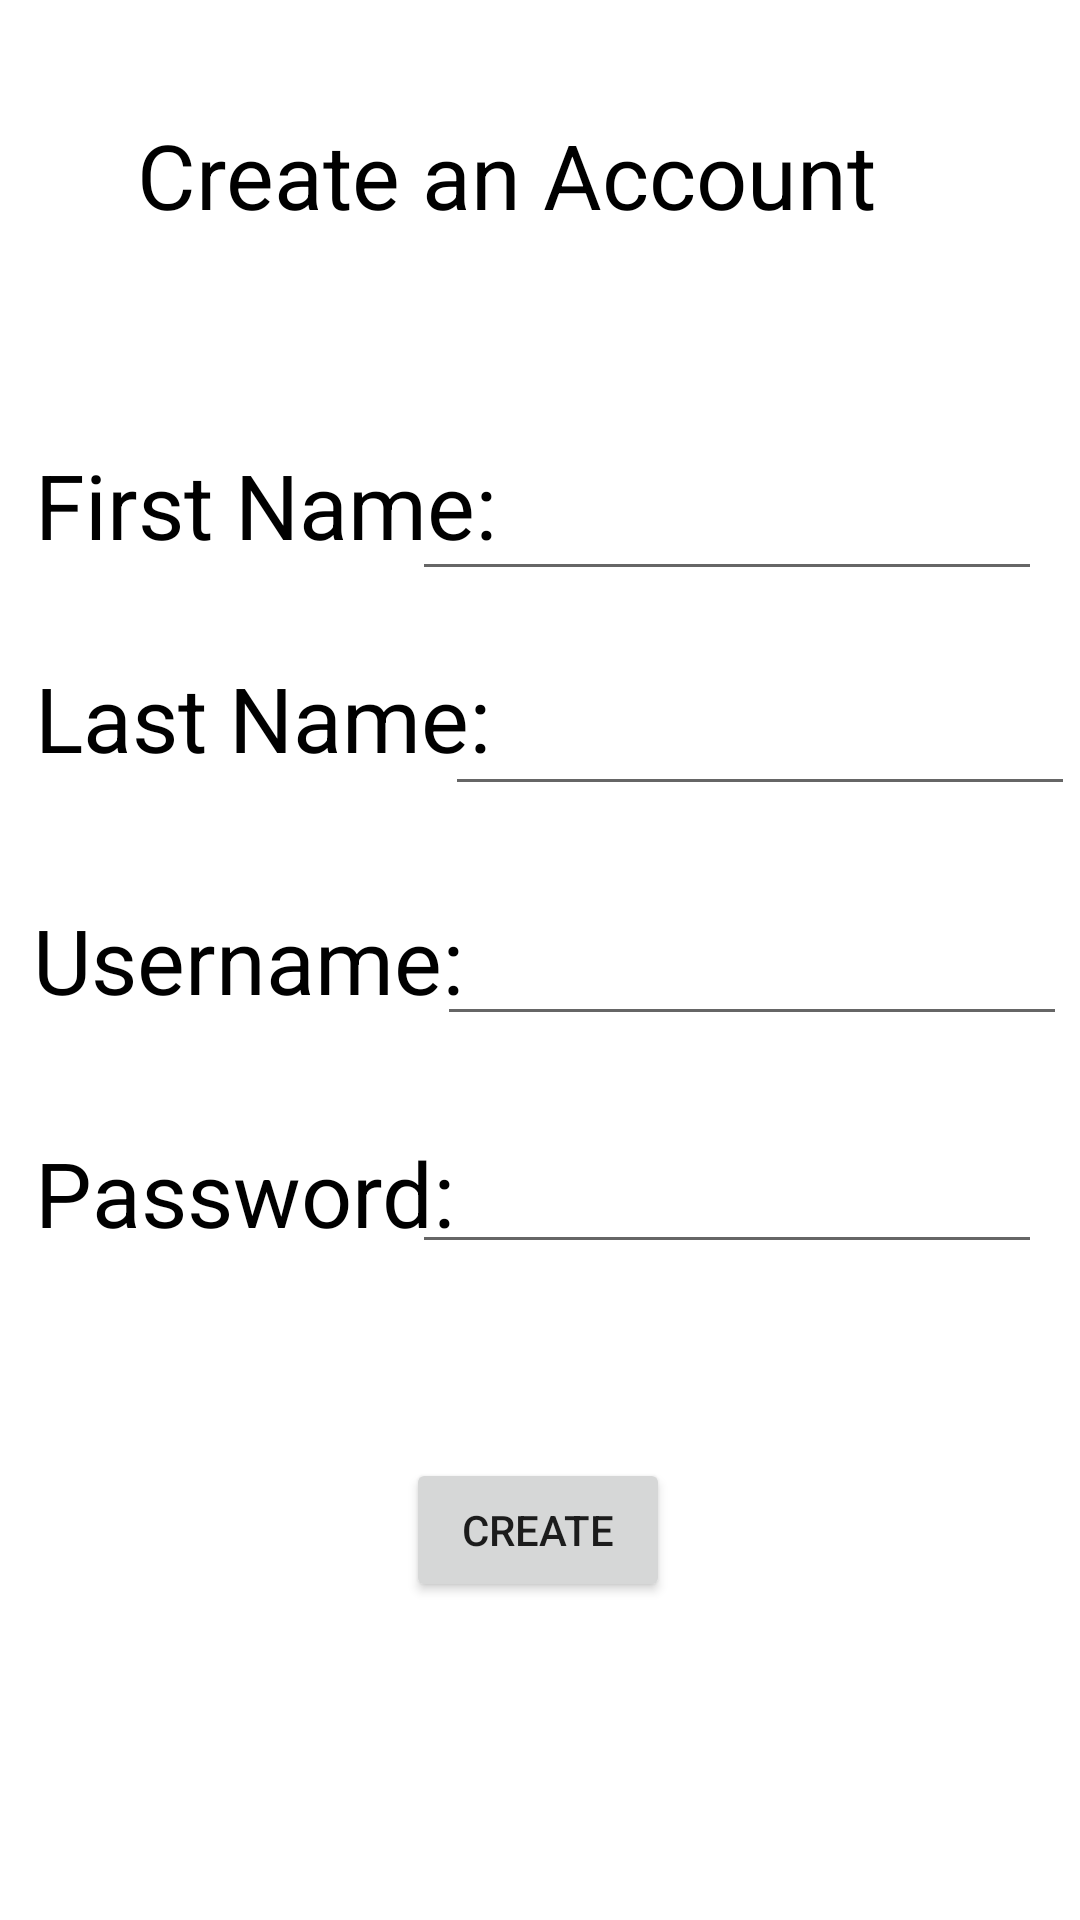

The Android layout XML behind this screen, and the referenced resources:
<!-- AndroidManifest.xml: application theme Theme.ChooseYourCocktail -->
<!-- res/layout/activity_new_user.xml -->
<?xml version="1.0" encoding="utf-8"?>
<androidx.constraintlayout.widget.ConstraintLayout
    xmlns:android="http://schemas.android.com/apk/res/android"
    xmlns:app="http://schemas.android.com/apk/res-auto"
    xmlns:tools="http://schemas.android.com/tools"
    android:layout_width="match_parent"
    android:layout_height="match_parent">

    <TextView
        android:id="@+id/registerTitle"
        android:layout_width="268dp"
        android:layout_height="48dp"
        android:layout_alignParentTop="true"
        android:layout_centerHorizontal="true"
        android:text="Create an Account"
        android:textColor="#000000"
        android:textSize="30sp"
        app:layout_constraintBottom_toBottomOf="parent"
        app:layout_constraintEnd_toEndOf="parent"
        app:layout_constraintHorizontal_bias="0.496"
        app:layout_constraintStart_toStartOf="parent"
        app:layout_constraintTop_toTopOf="parent"
        app:layout_constraintVertical_bias="0.064" />

    <TextView
        android:id="@+id/firstnameText"
        android:layout_width="171dp"
        android:layout_height="53dp"
        android:layout_alignParentTop="true"
        android:layout_centerHorizontal="true"
        android:text="First Name: "
        android:textColor="#000000"
        android:textSize="30sp"
        app:layout_constraintBottom_toBottomOf="parent"
        app:layout_constraintEnd_toEndOf="parent"
        app:layout_constraintHorizontal_bias="0.062"
        app:layout_constraintStart_toStartOf="parent"
        app:layout_constraintTop_toTopOf="parent"
        app:layout_constraintVertical_bias="0.252" />

    <EditText
        android:id="@+id/lastName"
        android:layout_width="wrap_content"
        android:layout_height="wrap_content"
        android:ems="10"
        android:textColorHint="#808080"
        app:layout_constraintBottom_toBottomOf="parent"
        app:layout_constraintEnd_toEndOf="parent"
        app:layout_constraintHorizontal_bias="0.875"
        app:layout_constraintStart_toStartOf="@+id/firstName"
        app:layout_constraintTop_toTopOf="parent"
        app:layout_constraintVertical_bias="0.38" />

    <TextView
        android:id="@+id/userNameText"
        android:layout_width="179dp"
        android:layout_height="48dp"
        android:layout_alignParentTop="true"
        android:layout_centerHorizontal="true"
        android:text="Username:"
        android:textColor="#000000"
        android:textSize="30sp"
        app:layout_constraintBottom_toBottomOf="parent"
        app:layout_constraintEnd_toEndOf="parent"
        app:layout_constraintHorizontal_bias="0.06"
        app:layout_constraintStart_toStartOf="parent"
        app:layout_constraintTop_toTopOf="parent"
        app:layout_constraintVertical_bias="0.506" />

    <TextView
        android:id="@+id/PasswordText"
        android:layout_width="185dp"
        android:layout_height="50dp"
        android:layout_alignParentTop="true"
        android:layout_centerHorizontal="true"
        android:text="Password:"
        android:textColor="#000000"
        android:textSize="30sp"
        app:layout_constraintBottom_toBottomOf="parent"
        app:layout_constraintEnd_toEndOf="parent"
        app:layout_constraintHorizontal_bias="0.066"
        app:layout_constraintStart_toStartOf="parent"
        app:layout_constraintTop_toTopOf="@+id/registerTitle"
        app:layout_constraintVertical_bias="0.615" />

    <EditText
        android:id="@+id/password"
        android:layout_width="wrap_content"
        android:layout_height="wrap_content"
        android:ems="10"
        android:textColorHint="#808080"
        app:layout_constraintBottom_toBottomOf="parent"
        app:layout_constraintEnd_toEndOf="parent"
        app:layout_constraintHorizontal_bias="0.915"
        app:layout_constraintStart_toStartOf="parent"
        app:layout_constraintTop_toTopOf="parent"
        app:layout_constraintVertical_bias="0.635" />

    <EditText
        android:id="@+id/userName"
        android:layout_width="wrap_content"
        android:layout_height="wrap_content"
        android:ems="10"
        android:textColorHint="#808080"
        app:layout_constraintBottom_toBottomOf="parent"
        app:layout_constraintEnd_toEndOf="parent"
        app:layout_constraintHorizontal_bias="0.97"
        app:layout_constraintStart_toStartOf="parent"
        app:layout_constraintTop_toTopOf="@+id/firstName"
        app:layout_constraintVertical_bias="0.335" />

    <TextView
        android:id="@+id/lastNameText"
        android:layout_width="170dp"
        android:layout_height="59dp"
        android:layout_alignParentTop="true"
        android:layout_centerHorizontal="true"
        android:text="Last Name:"
        android:textColor="#000000"
        android:textSize="30sp"
        app:layout_constraintBottom_toBottomOf="parent"
        app:layout_constraintEnd_toEndOf="parent"
        app:layout_constraintHorizontal_bias="0.062"
        app:layout_constraintStart_toStartOf="parent"
        app:layout_constraintTop_toTopOf="parent"
        app:layout_constraintVertical_bias="0.377" />

    <EditText
        android:id="@+id/firstName"
        android:layout_width="wrap_content"
        android:layout_height="wrap_content"
        android:ems="10"
        android:textColorHint="#808080"
        app:layout_constraintBottom_toBottomOf="parent"
        app:layout_constraintEnd_toEndOf="parent"
        app:layout_constraintHorizontal_bias="0.915"
        app:layout_constraintStart_toStartOf="parent"
        app:layout_constraintTop_toTopOf="parent"
        app:layout_constraintVertical_bias="0.26" />

    <Button
        android:id="@+id/CreateButton"
        android:layout_width="wrap_content"
        android:layout_height="wrap_content"
        android:text="Create"
        app:layout_constraintBottom_toBottomOf="parent"
        app:layout_constraintEnd_toEndOf="parent"
        app:layout_constraintHorizontal_bias="0.498"
        app:layout_constraintStart_toStartOf="parent"
        app:layout_constraintTop_toTopOf="parent"
        app:layout_constraintVertical_bias="0.821" />

</androidx.constraintlayout.widget.ConstraintLayout>
<!-- resources referenced by this layout -->
<resources>
  <style name="Theme.ChooseYourCocktail" parent="Theme.MaterialComponents.DayNight.DarkActionBar">
          
          <item name="colorPrimary">@color/purple_500</item>
          <item name="colorPrimaryVariant">@color/purple_700</item>
          <item name="colorOnPrimary">@color/white</item>
          
          <item name="colorSecondary">@color/teal_200</item>
          <item name="colorSecondaryVariant">@color/teal_700</item>
          <item name="colorOnSecondary">@color/black</item>
          
          <item name="android:statusBarColor" tools:targetApi="l">?attr/colorPrimaryVariant</item>
          
      </style>
  <!-- not gathered from this repository: default colours our renderer supplied (Android Studio template values) -->
  <color name="purple_500">#FF6200EE</color>
  <color name="purple_700">#FF3700B3</color>
  <color name="teal_200">#FF03DAC5</color>
  <color name="teal_700">#FF018786</color>
  <color name="black">#FF000000</color>
  <color name="white">#FFFFFFFF</color>
</resources>
